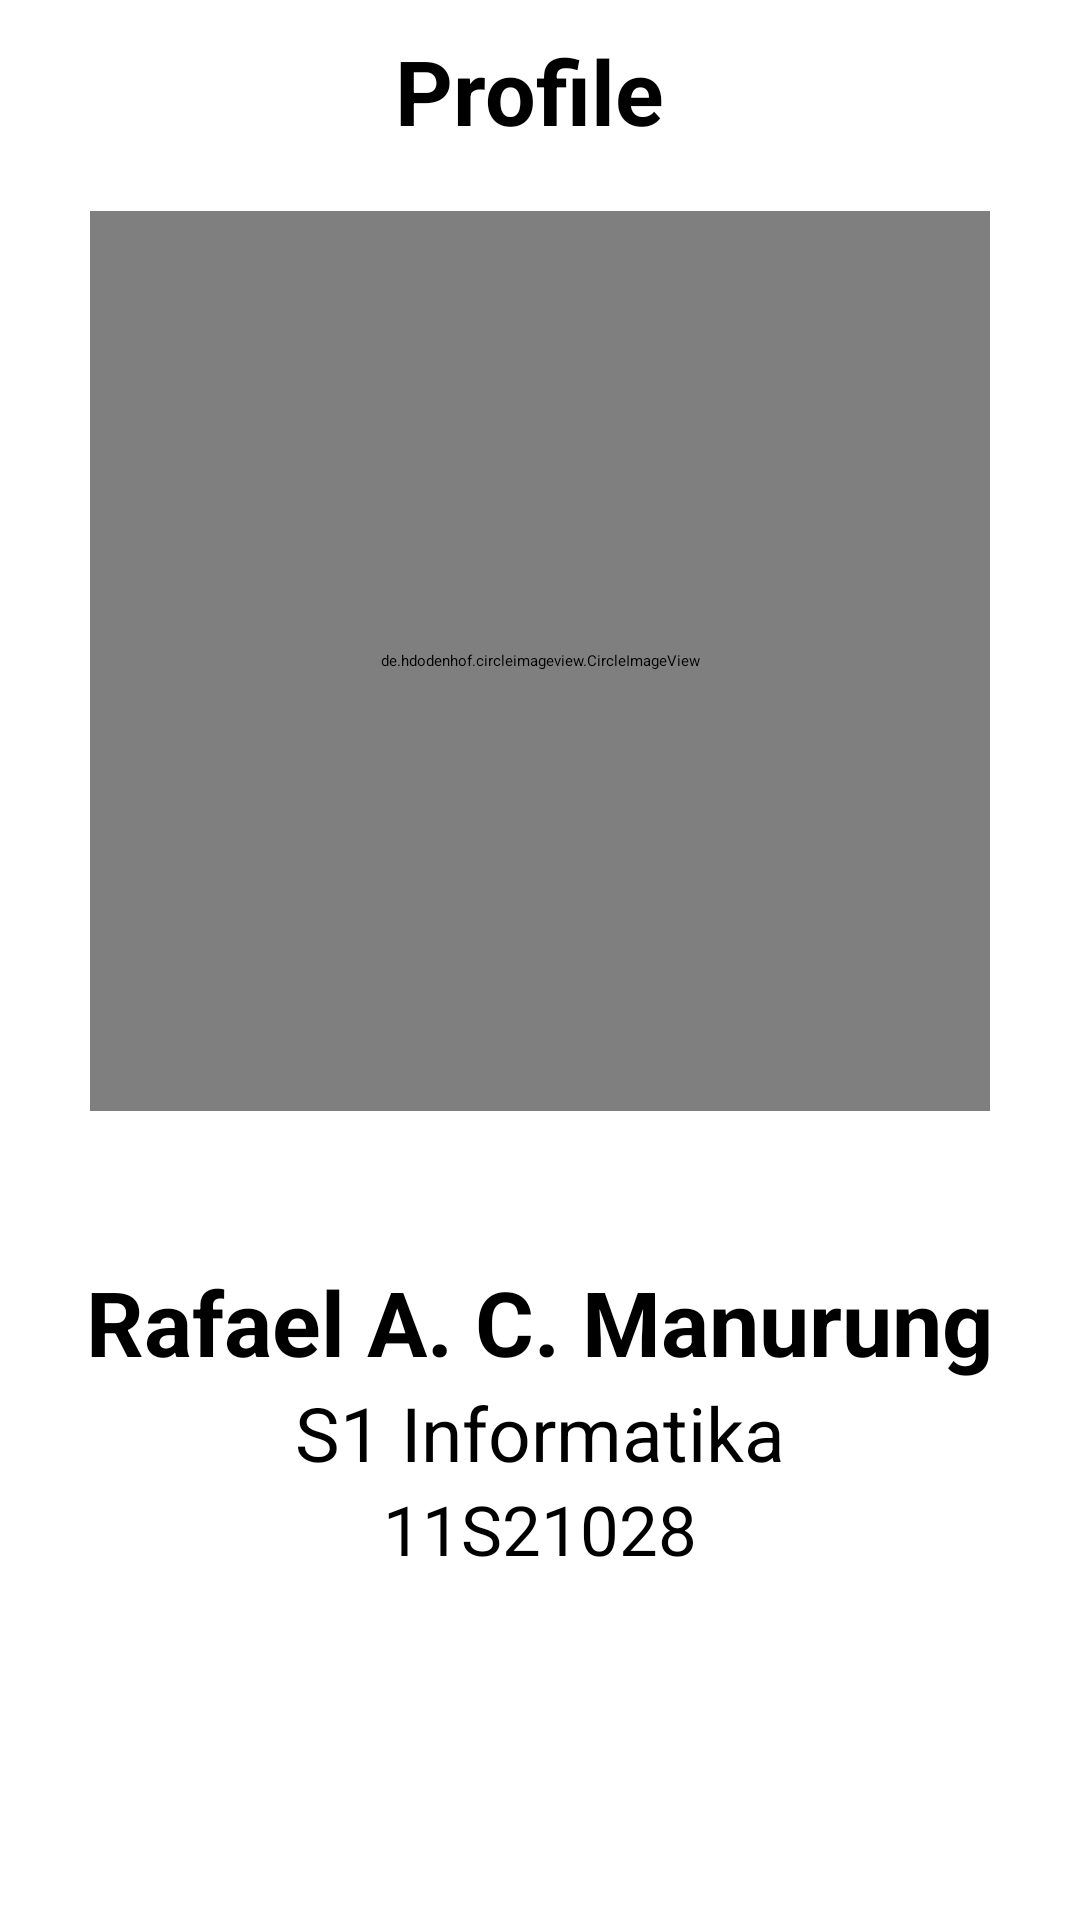

Here is an Android app screen rendered from its layout file. Give the layout XML and the strings, colors and styles it references.
<!-- AndroidManifest.xml: application theme Theme.DinoPedia -->
<!-- res/layout/activity_profile.xml -->
<?xml version="1.0" encoding="utf-8"?>
<androidx.constraintlayout.widget.ConstraintLayout xmlns:android="http://schemas.android.com/apk/res/android"
    xmlns:app="http://schemas.android.com/apk/res-auto"
    xmlns:tools="http://schemas.android.com/tools"
    android:layout_width="match_parent"
    android:layout_height="match_parent"
    android:padding="10dp"
    tools:context=".ProfileActivity">

    <de.hdodenhof.circleimageview.CircleImageView
        android:id="@+id/profile_image"
        android:layout_width="300dp"
        android:layout_height="300dp"
        android:layout_marginTop="20dp"
        android:src="@drawable/fotbar1"
        app:layout_constraintEnd_toEndOf="parent"
        app:layout_constraintStart_toStartOf="parent"
        app:layout_constraintTop_toBottomOf="@+id/textView" />

    <LinearLayout
        android:id="@+id/linearLayout"
        android:layout_width="match_parent"
        android:layout_height="wrap_content"
        android:layout_marginTop="50dp"
        android:gravity="center"
        android:orientation="vertical"
        app:layout_constraintEnd_toEndOf="parent"
        app:layout_constraintStart_toStartOf="parent"
        app:layout_constraintTop_toBottomOf="@+id/profile_image">

        <TextView
            android:id="@+id/textView13"
            android:layout_width="wrap_content"
            android:layout_height="wrap_content"
            android:layout_weight="0"
            android:text="Rafael A. C. Manurung"
            android:textSize="30sp"
            android:textStyle="bold" />

        <TextView
            android:id="@+id/textView15"
            android:layout_width="match_parent"
            android:layout_height="wrap_content"
            android:layout_weight="0"
            android:gravity="center"
            android:text="S1 Informatika"
            android:textSize="25sp" />

        <TextView
            android:id="@+id/textView14"
            android:layout_width="wrap_content"
            android:layout_height="wrap_content"
            android:layout_weight="0"
            android:text="11S21028"
            android:textSize="23sp" />

    </LinearLayout>

    <TextView
        android:id="@+id/textView"
        android:layout_width="wrap_content"
        android:layout_height="wrap_content"
        android:gravity="center"
        android:text="Profile "
        android:textSize="30sp"
        android:textStyle="bold"
        app:layout_constraintEnd_toEndOf="parent"
        app:layout_constraintStart_toStartOf="parent"
        app:layout_constraintTop_toTopOf="parent" />

</androidx.constraintlayout.widget.ConstraintLayout>
<!-- resources referenced by this layout -->
<resources>
  <!-- drawable fotbar1: jpg bitmap (drawable, 138551 bytes) -->
  <style name="Theme.DinoPedia" parent="Base.Theme.DinoPedia" />
  <style name="Base.Theme.DinoPedia" parent="Theme.AppCompat.Light.DarkActionBar">
          <item name="colorPrimary">@color/black</item>
          <item name="colorPrimaryDark">@color/black</item>
      </style>
  <color name="black">#FF000000</color>
</resources>
